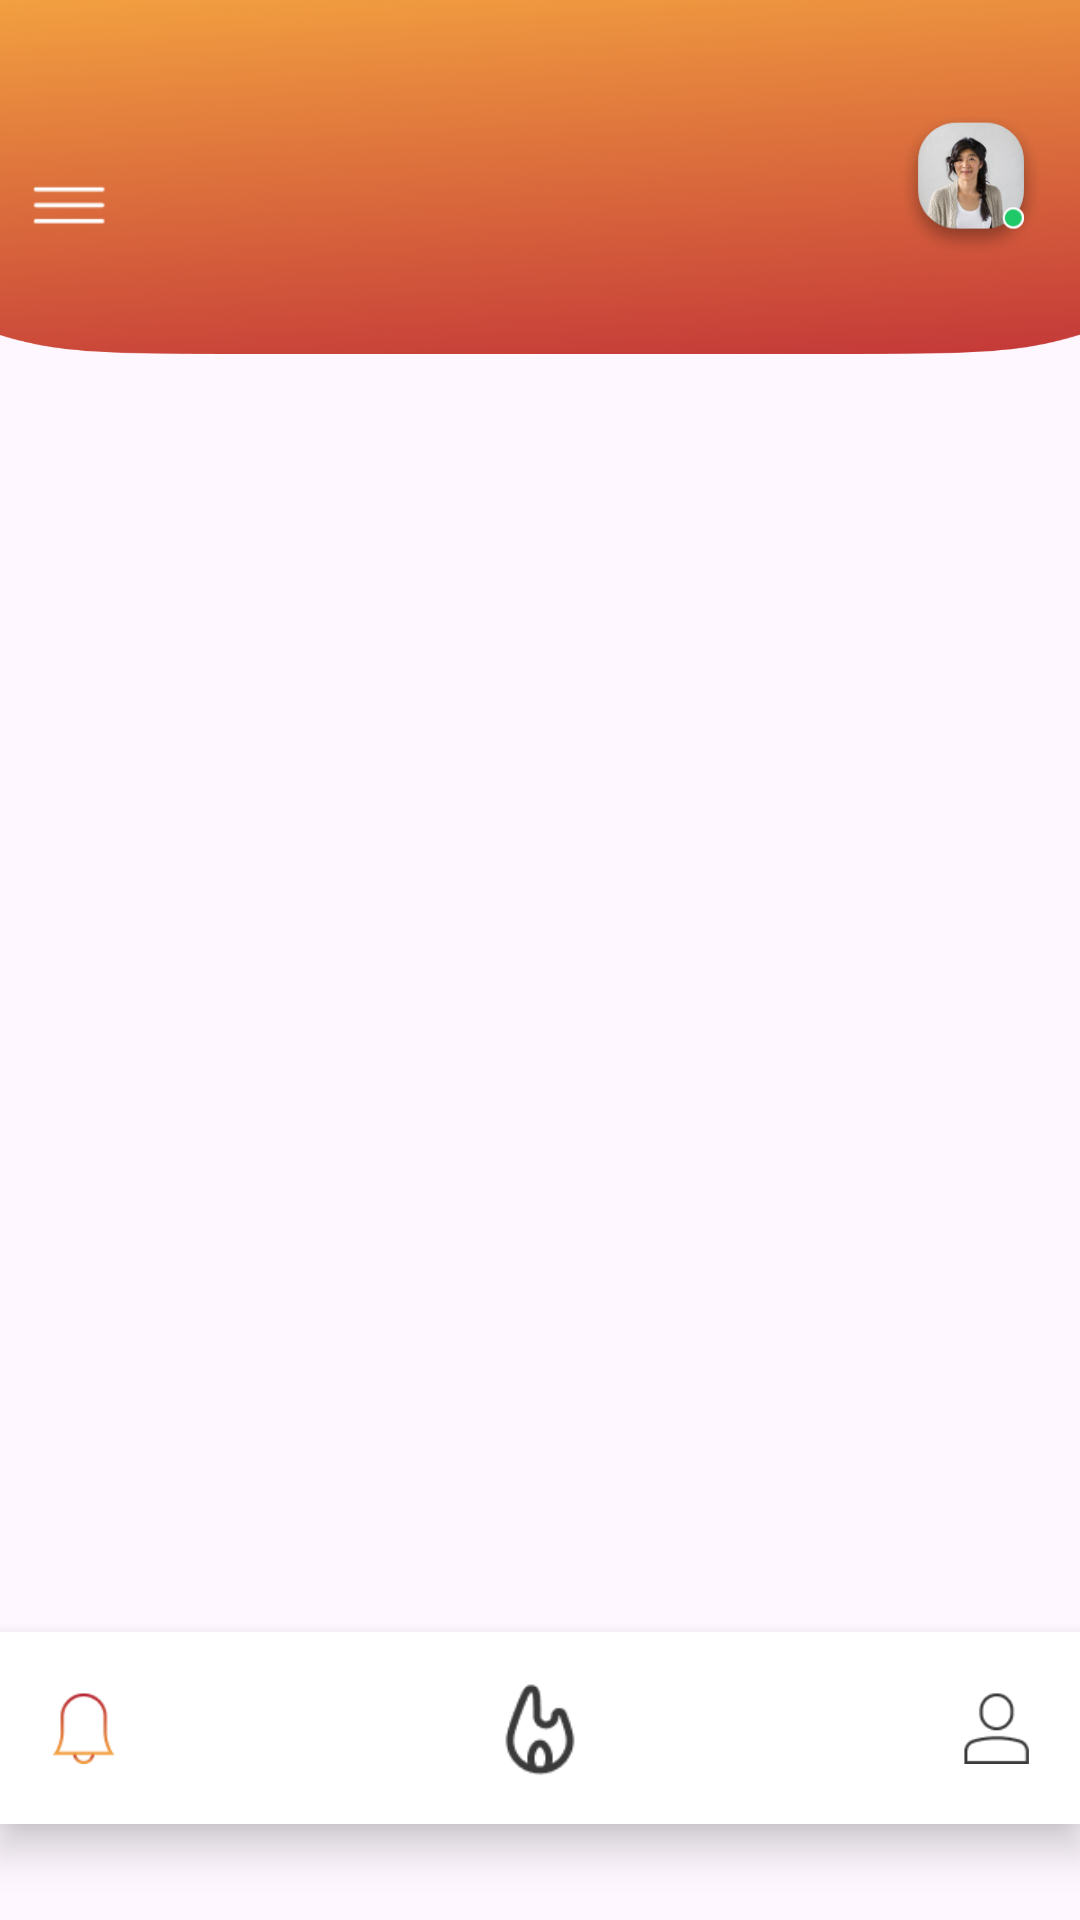

Produce the Android XML layout that renders to this screen, including the resource entries it uses.
<!-- AndroidManifest.xml: application theme Theme.ChamaSegura -->
<!-- res/layout/activity_notificacoes_user.xml -->
<?xml version="1.0" encoding="utf-8"?>
<androidx.drawerlayout.widget.DrawerLayout xmlns:android="http://schemas.android.com/apk/res/android"
    xmlns:app="http://schemas.android.com/apk/res-auto"
    xmlns:tools="http://schemas.android.com/tools"
    android:id="@+id/notificacoes"
    android:layout_width="match_parent"
    android:layout_height="match_parent"
    android:fitsSystemWindows="true"
    tools:openDrawer="start">

    
    <androidx.constraintlayout.widget.ConstraintLayout
        android:layout_width="match_parent"
        android:layout_height="match_parent">

        
        <RelativeLayout
            android:id="@+id/header"
            android:layout_width="412dp"
            android:layout_height="118dp"
            android:background="@drawable/tab"
            android:padding="16dp"
            app:layout_constraintEnd_toEndOf="parent"
            app:layout_constraintStart_toStartOf="parent"
            app:layout_constraintTop_toTopOf="parent">

            
            <ImageView
                android:id="@+id/profile_picture"
                android:layout_width="50dp"
                android:layout_height="50dp"
                android:layout_alignParentEnd="true"
                android:layout_marginTop="20dp"
                android:layout_marginEnd="22dp"
                android:layout_marginBottom="8dp"
                android:background="@drawable/profile"
                android:clipToOutline="true"
                android:scaleType="centerCrop"
                android:src="@drawable/profile" />

            
            <ImageView
                android:id="@+id/menu_icon"
                android:layout_width="25dp"
                android:layout_height="25dp"
                android:layout_marginStart="20dp"
                android:layout_marginTop="40dp"
                android:src="@drawable/menu" />
        </RelativeLayout>

        
        <androidx.recyclerview.widget.RecyclerView
            android:id="@+id/recycler_view_queimadas"
            android:layout_width="0dp"
            android:layout_height="0dp"
            app:layout_constraintTop_toBottomOf="@id/header"
            app:layout_constraintBottom_toTopOf="@id/bottom_navigation"
            app:layout_constraintStart_toStartOf="parent"
            app:layout_constraintEnd_toEndOf="parent"/>

        
        <RelativeLayout
            android:id="@+id/bottom_navigation"
            android:layout_width="0dp"
            android:layout_height="wrap_content"
            android:layout_marginBottom="32dp"
            android:background="@color/white"
            android:elevation="8dp"
            android:paddingTop="8dp"
            android:paddingBottom="8dp"
            app:layout_constraintBottom_toBottomOf="parent"
            app:layout_constraintEnd_toEndOf="parent"
            app:layout_constraintHorizontal_bias="1.0"
            app:layout_constraintStart_toStartOf="parent">

            
            <ImageView
                android:id="@+id/notification_icon"
                android:layout_width="24dp"
                android:layout_height="24dp"
                android:layout_alignParentStart="true"
                android:layout_centerVertical="true"
                android:layout_marginStart="16dp"
                android:src="@drawable/ic_notification1" />

            
            <ImageView
                android:id="@+id/fire_icon"
                android:layout_width="48dp"
                android:layout_height="48dp"
                android:layout_centerInParent="true"
                android:src="@drawable/ic_fire1" />

            
            <ImageView
                android:id="@+id/profile_icon"
                android:layout_width="24dp"
                android:layout_height="24dp"
                android:layout_alignParentEnd="true"
                android:layout_centerVertical="true"
                android:layout_marginEnd="16dp"
                android:src="@drawable/ic_profile" />
        </RelativeLayout>
    </androidx.constraintlayout.widget.ConstraintLayout>

    
    <com.google.android.material.navigation.NavigationView
        android:id="@+id/nav_view"
        android:layout_width="wrap_content"
        android:layout_height="match_parent"
        android:layout_gravity="start"
        android:fitsSystemWindows="true"
        app:menu="@menu/drawer_menu" />



</androidx.drawerlayout.widget.DrawerLayout>
<!-- resources referenced by this layout -->
<resources>
  <color name="white">#FFFFFFFF</color>
  <!-- drawable ic_fire1: png bitmap (drawable, 1280 bytes) -->
  <!-- drawable ic_notification1: png bitmap (drawable, 1690 bytes) -->
  <!-- drawable ic_profile: png bitmap (drawable, 831 bytes) -->
  <!-- drawable menu: png bitmap (drawable, 244 bytes) -->
  <!-- drawable profile: png bitmap (drawable, 27165 bytes) -->
  <!-- drawable tab: png bitmap (drawable, 413077 bytes) -->
  <style name="Theme.ChamaSegura" parent="Base.Theme.ChamaSegura" />
  <style name="Base.Theme.ChamaSegura" parent="Theme.Material3.DayNight.NoActionBar">
          
          
      </style>
</resources>
